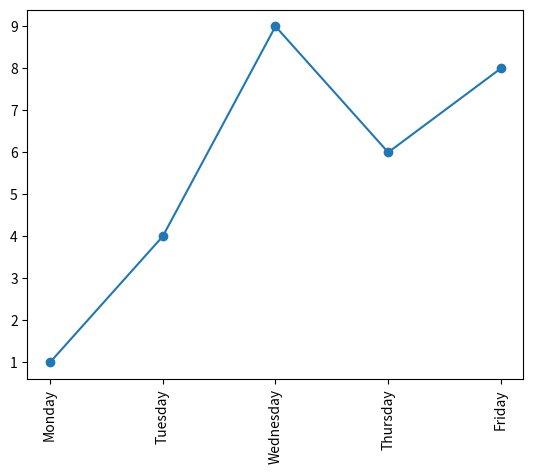

Generate this figure with matplotlib:
import matplotlib.pyplot as plt


x = [1, 2, 3, 4, 5]
y = [1, 4, 9, 6, 8]
labels = ['Monday', 'Tuesday', 'Wednesday', 'Thursday', 'Friday']

plt.xticks(x, labels, rotation='vertical')
plt.plot(x, y, marker='o')
plt.show()
